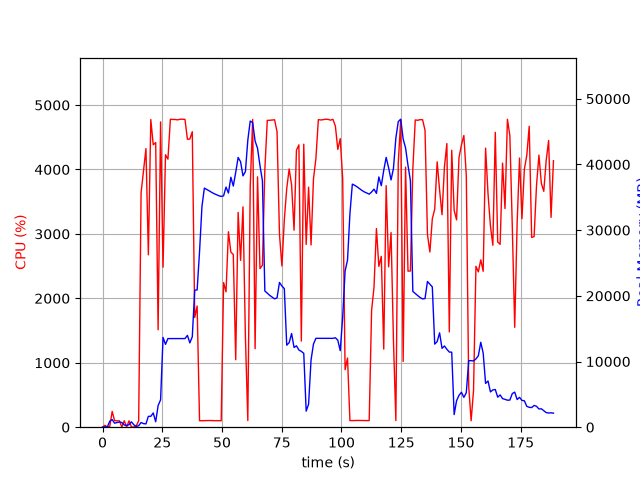

Source data for this figure (header and first rows):
elapsed_time, nproc, cpu, mem_real, mem_virtual
4.172325134277344e-05, 1, 0.0, 10.05, 27666
1.006, 2, 28.8, 54.29, 237.9
2.015, 2, 2.0, 59.62, 242.9
3.023, 5, 12.9, 912.5, 10079
4.031, 5, 244.8, 1159, 13035
5.04, 3, 102.2, 613.1, 5101
6.049, 3, 99.2, 714.1, 5197
7.057, 3, 99.1, 799.6, 5309
8.065, 6, 2.0, 706.5, 18189
9.072, 3, 100.2, 349.2, 4731
10.08, 3, 2.0, 253.3, 4667
11.09, 3, 99.2, 384.5, 4771
12.1, 6, 3.0, 814.6, 14203
13.11, 4, 3.0, 374.6, 8596
14.11, 1, 20.8, 107.8, 852.1
15.12, 1, 99.2, 233.1, 1353
16.13, 1, 3638, 710.3, 29310
17.15, 1, 3982, 545.5, 29340
18.17, 1, 4324, 503.6, 29896
19.18, 1, 2676, 1654, 31204
20.19, 1, 4776, 1654, 31204
21.22, 1, 4382, 2168, 32740
22.24, 1, 4418, 826.4, 32748
23.26, 1, 1512, 3297, 35084
24.29, 1, 4738, 4165, 37132
25.32, 1, 2484, 13671, 54064
26.35, 1, 4228, 12613, 54064
27.37, 1, 4161, 13492, 54064
28.39, 1, 4779, 13492, 54064
29.4, 1, 4777, 13492, 54064
30.42, 1, 4776, 13492, 54064
31.44, 1, 4770, 13492, 54064
32.46, 1, 4780, 13492, 54064
33.48, 1, 4781, 13492, 54064
34.5, 1, 4778, 13492, 54064
35.52, 1, 4469, 13982, 54064
36.54, 1, 4472, 12830, 54064
37.56, 1, 4586, 13768, 57567
38.58, 1, 1702, 20863, 69661
39.58, 1, 1881, 20899, 90141
40.59, 1, 100.2, 26717, 90141
41.6, 1, 101.3, 33591, 90141
42.61, 1, 102.3, 36401, 90141
43.61, 1, 104.3, 36197, 90141
44.62, 1, 103.3, 35986, 90141
45.63, 1, 103.4, 35761, 90141
46.63, 1, 101.3, 35562, 90141
47.64, 1, 101.3, 35403, 90141
48.65, 1, 101.2, 35240, 90141
49.65, 1, 99.4, 35133, 90141
50.66, 1, 2245, 35225, 90141
51.67, 1, 2101, 36558, 90141
52.68, 1, 3034, 35643, 90141
53.7, 1, 2717, 38054, 90141
54.72, 1, 2681, 36715, 90141
55.73, 1, 1047, 38802, 114717
56.74, 1, 3334, 41063, 114717
57.77, 1, 2589, 40420, 114717
58.77, 1, 3420, 38263, 114717
59.78, 1, 1406, 38902, 114717
... 127 more rows
